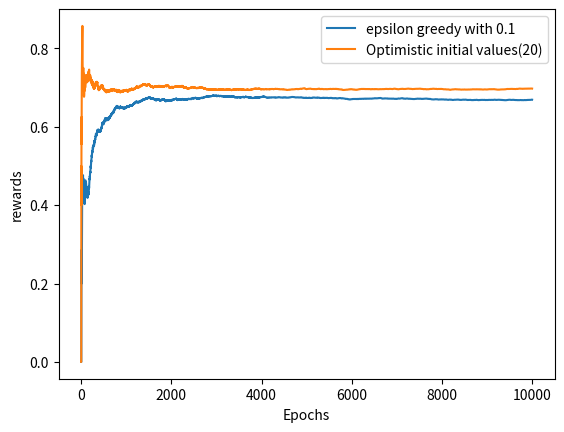

Reproduce this figure in Python.
import numpy as np
import matplotlib.pyplot as plt
arm_probs = [0.2, 0.5, 0.7]
bandits = []

MAX_EPOCHS = 10000


class Bandit:
    def __init__(self, p, bOptimistic=0):
        self.p = p
        if bOptimistic == 0:
            self.p_est = 0
        else:
            self.p_est = 20
        self.N = 1

    def pull(self):
        val = np.random.random()
        return val < self.p  # Return reward

    def update_p_est(self, r):
        self.p_est = ((self.N - 1)*self.p_est + r) / self.N
        self.N += 1


if __name__ == "__main__":
    epsilons = [0, 0.01, 0.1, 0.5]

    explore_exploit_dict = {}
    eps = 0.1
    # Initialize a new bandit for each epsilon --> clean p_est
    for bOpt in [0, 1]:
        bandit_0 = Bandit(arm_probs[0], bOpt)
        bandit_1 = Bandit(arm_probs[1], bOpt)
        bandit_2 = Bandit(arm_probs[2], bOpt)
        bandits = [bandit_0, bandit_1, bandit_2]
        rewards = np.zeros(MAX_EPOCHS) # Initialize rewards to zeros for each epsilon

        num_times_explored = 0
        num_times_exploited = 0
        for epoch in range(1, MAX_EPOCHS):
            arm_to_pull = 0
            if bOpt == 0:
                if np.random.random() < eps:  # Explore
                    arm_to_pull = np.random.randint(len(bandits))
                    num_times_explored += 1
                else:  # Exploit
                    arm_to_pull = np.argmax([b.p_est for b in bandits])
                    num_times_exploited += 1
            else:
                arm_to_pull = np.argmax([b.p_est for b in bandits])
                num_times_exploited += 1
            r = bandits[arm_to_pull].pull() # Pull arm and get reward
            bandits[arm_to_pull].update_p_est(r) # update p_est
            rewards[epoch] = r # Append current reward to rewards
        t = [(num_times_explored/(MAX_EPOCHS-1)), (num_times_exploited/(MAX_EPOCHS - 1)) ]
        explore_exploit_dict[eps] = t # amount of times explored, exploited : in percentage
        print("estimates: eps: ", eps)
        [print(b.p_est) for b in bandits] # Print estimate according to this epsilon run

        plt.plot(np.cumsum(rewards)/(np.arange(MAX_EPOCHS)+ 1)) # Plot cumsum

    print(explore_exploit_dict)
    plt.ylabel("rewards")
    plt.xlabel("Epochs")
    plt.legend(["epsilon greedy with 0.1", "Optimistic initial values(20)"])
    plt.show()

